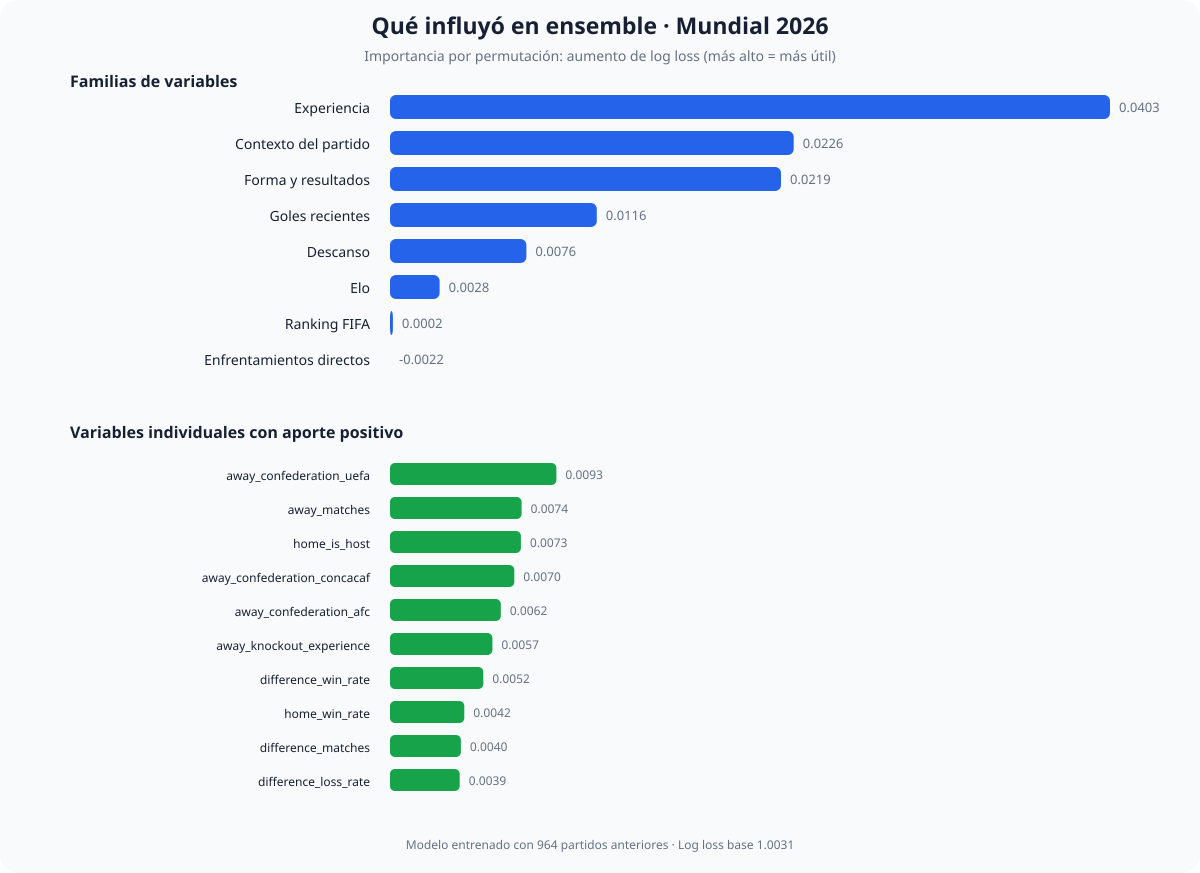

Source data for this figure (header and first rows):
rank, feature, group, source, importance_log_loss, importance_std, positive_importance_percent, interpretation
1, away_confederation_uefa, Contexto del partido, Resultados mundialistas, 0.009327, 0.004611, 9.171, Ayuda fuera de muestra
2, away_matches, Experiencia, Resultados mundialistas, 0.007377, 0.003245, 7.254, Ayuda fuera de muestra
3, home_is_host, Contexto del partido, Resultados mundialistas, 0.007335, 0.006886, 7.213, Ayuda fuera de muestra
4, away_confederation_concacaf, Contexto del partido, Resultados mundialistas, 0.006967, 0.003495, 6.851, Ayuda fuera de muestra
5, away_confederation_afc, Contexto del partido, Resultados mundialistas, 0.006208, 0.001802, 6.104, Ayuda fuera de muestra
6, away_knockout_experience, Experiencia, Resultados mundialistas, 0.00574, 0.003015, 5.644, Ayuda fuera de muestra
7, difference_win_rate, Forma y resultados, Resultados mundialistas, 0.005229, 0.001423, 5.141, Ayuda fuera de muestra
8, home_win_rate, Forma y resultados, Resultados mundialistas, 0.004166, 0.00174, 4.096, Ayuda fuera de muestra
9, difference_matches, Experiencia, Resultados mundialistas, 0.003975, 0.003549, 3.908, Ayuda fuera de muestra
10, difference_loss_rate, Forma y resultados, Resultados mundialistas, 0.003908, 0.001698, 3.843, Ayuda fuera de muestra
11, home_rest_days, Descanso, Resultados mundialistas, 0.003747, 0.001307, 3.685, Ayuda fuera de muestra
12, difference_knockout_experience, Experiencia, Resultados mundialistas, 0.0037, 0.002085, 3.638, Ayuda fuera de muestra
13, home_confederation_afc, Contexto del partido, Resultados mundialistas, 0.002995, 0.006753, 2.945, Ayuda fuera de muestra
14, away_recent_goals_for, Goles recientes, Resultados mundialistas, 0.002239, 0.001251, 2.202, Ayuda fuera de muestra
15, away_loss_rate, Forma y resultados, Resultados mundialistas, 0.002108, 0.001489, 2.073, Ayuda fuera de muestra
16, home_confederation_conmebol, Contexto del partido, Resultados mundialistas, 0.002095, 0.004091, 2.06, Ayuda fuera de muestra
17, difference_recent_goals_against, Goles recientes, Resultados mundialistas, 0.00205, 0.001589, 2.016, Ayuda fuera de muestra
18, away_elo, Elo, Resultados mundialistas, 0.00183, 0.0011, 1.799, Ayuda fuera de muestra
19, home_draw_rate, Forma y resultados, Resultados mundialistas, 0.001791, 0.004173, 1.761, Ayuda fuera de muestra
20, away_recent_form, Forma y resultados, Resultados mundialistas, 0.001742, 0.001768, 1.713, Ayuda fuera de muestra
21, away_recent_opponent_elo, Elo, Resultados mundialistas, 0.001684, 0.001532, 1.656, Ayuda fuera de muestra
22, difference_draw_rate, Forma y resultados, Resultados mundialistas, 0.001583, 0.0005306, 1.556, Ayuda fuera de muestra
23, difference_rest_days, Descanso, Resultados mundialistas, 0.001579, 0.002274, 1.552, Ayuda fuera de muestra
24, away_draw_rate, Forma y resultados, Resultados mundialistas, 0.001468, 0.001147, 1.444, Ayuda fuera de muestra
25, difference_recent_opponent_elo, Elo, Resultados mundialistas, 0.001436, 0.0003188, 1.412, Ayuda fuera de muestra
26, home_loss_rate, Forma y resultados, Resultados mundialistas, 0.001319, 0.00103, 1.297, Ayuda fuera de muestra
27, away_recent_goals_against, Goles recientes, Resultados mundialistas, 0.00105, 0.0005471, 1.033, Ayuda fuera de muestra
28, elo_expected_home, Elo, Resultados mundialistas, 0.001021, 0.0008581, 1.004, Ayuda fuera de muestra
29, away_confederation_conmebol, Contexto del partido, Resultados mundialistas, 0.001002, 0.0006219, 0.9849, Ayuda fuera de muestra
30, away_confederation_ofc, Contexto del partido, Resultados mundialistas, 0.0009137, 0.0006267, 0.8984, Ayuda fuera de muestra
31, away_fifa_age_days, Ranking FIFA, Dato-Futbol / FIFA, 0.0008633, 0.0002725, 0.8488, Ayuda fuera de muestra
32, home_matches, Experiencia, Resultados mundialistas, 0.0007823, 0.001326, 0.7693, Ayuda fuera de muestra
33, same_confederation, Contexto del partido, Resultados mundialistas, 0.0006473, 0.0002207, 0.6365, Ayuda fuera de muestra
34, difference_recent_goals_for, Goles recientes, Resultados mundialistas, 0.000562, 0.001832, 0.5526, Ayuda fuera de muestra
35, difference_recent_form, Forma y resultados, Resultados mundialistas, 0.000504, 0.0004805, 0.4955, Ayuda fuera de muestra
36, away_rest_days, Descanso, Resultados mundialistas, 0.0004392, 0.0007785, 0.4318, Ayuda fuera de muestra
37, home_knockout_experience, Experiencia, Resultados mundialistas, 0.0002461, 0.0002772, 0.242, Ayuda fuera de muestra
38, home_confederation_caf, Contexto del partido, Resultados mundialistas, 7.056131523091036e-05, 0.005437, 0.06938, Ayuda fuera de muestra
39, away_fifa_available, Ranking FIFA, Dato-Futbol / FIFA, 0.0, 0.0, 0.0, Sin aporte estable detectado
40, away_fifa_rank, Ranking FIFA, Dato-Futbol / FIFA, 0.0, 0.0, 0.0, Sin aporte estable detectado
41, away_fifa_stale, Ranking FIFA, Dato-Futbol / FIFA, 0.0, 0.0, 0.0, Sin aporte estable detectado
42, away_is_host, Contexto del partido, Resultados mundialistas, 0.0, 0.0, 0.0, Sin aporte estable detectado
43, difference_current_tournament_matches, Experiencia, Resultados mundialistas, 0.0, 0.0, 0.0, Sin aporte estable detectado
44, fifa_points_relative_difference, Ranking FIFA, Dato-Futbol / FIFA, 0.0, 0.0, 0.0, Sin aporte estable detectado
45, fifa_rank_difference, Ranking FIFA, Dato-Futbol / FIFA, 0.0, 0.0, 0.0, Sin aporte estable detectado
46, fifa_ranking_available, Ranking FIFA, Dato-Futbol / FIFA, 0.0, 0.0, 0.0, Sin aporte estable detectado
47, home_confederation_ofc, Contexto del partido, Resultados mundialistas, 0.0, 0.0, 0.0, Sin aporte estable detectado
48, home_fifa_available, Ranking FIFA, Dato-Futbol / FIFA, 0.0, 0.0, 0.0, Sin aporte estable detectado
49, home_fifa_rank, Ranking FIFA, Dato-Futbol / FIFA, 0.0, 0.0, 0.0, Sin aporte estable detectado
50, home_fifa_stale, Ranking FIFA, Dato-Futbol / FIFA, 0.0, 0.0, 0.0, Sin aporte estable detectado
51, tournament_year_scaled, Contexto del partido, Resultados mundialistas, 0.0, 0.0, 0.0, Sin aporte estable detectado
52, away_confederation_caf, Contexto del partido, Resultados mundialistas, -4.8617200531131385e-05, 0.0007013, 0.0, Sin aporte estable detectado
53, away_win_rate, Forma y resultados, Resultados mundialistas, -0.0001316, 0.0001204, 0.0, Sin aporte estable detectado
54, home_recent_goals_for, Goles recientes, Resultados mundialistas, -0.0001664, 0.000356, 0.0, Sin aporte estable detectado
55, elo_difference, Elo, Resultados mundialistas, -0.0002625, 0.0002708, 0.0, Sin aporte estable detectado
56, home_confederation_uefa, Contexto del partido, Resultados mundialistas, -0.0003399, 0.00129, 0.0, Sin aporte estable detectado
57, h2h_home_points, Enfrentamientos directos, Resultados mundialistas, -0.0004303, 0.0003827, 0.0, Sin aporte estable detectado
58, stage_code, Contexto del partido, Resultados mundialistas, -0.0005717, 0.001491, 0.0, Sin aporte estable detectado
59, home_fifa_age_days, Ranking FIFA, Dato-Futbol / FIFA, -0.0006052, 0.0003315, 0.0, Sin aporte estable detectado
60, home_recent_goals_against, Goles recientes, Resultados mundialistas, -0.0009121, 0.003454, 0.0, Sin aporte estable detectado
... 8 more rows
